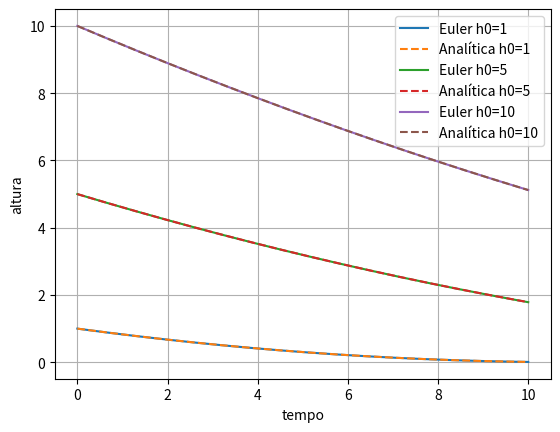

Reproduce this figure in Python.
import numpy as np
import matplotlib.pyplot as plt

h_vetor = [1, 5, 10]

k = 0.1799  


def sol_analitica(ti, tf, dt, h0):
    n = int((tf - ti) / dt)
    t = np.linspace(ti, tf, n + 1)
    h = (-(k * t) / 2 + np.sqrt(h0)) ** 2

    return t, h


def df(t, h):
    return -k * np.sqrt(h)


def euler(ti, tf, dt, h0):
    n = int((tf - ti) / dt)
    t = np.linspace(ti, tf, n + 1)

    h = np.zeros(n + 1)

    h[0] = h0
    op = 0

    for i in range(n):

        aux = df(t[i], h[i])
        h[i + 1] = h[i] + dt * aux

        op += 1

        # caso a derivada seja negativa
        if h[i + 1] < 0:
            h[i + 1] = 0

    return t, h


def main():

    for h0 in h_vetor:
        t, h_num = euler(0, 10, 0.01, h0)
        ta, h_ana = sol_analitica(0, 10, 0.01, h0)

        plt.plot(t, h_num, label=f"Euler h0={h0}")
        plt.plot(ta, h_ana, "--", label=f"Analítica h0={h0}")

        # adicionar plot das medidas reais

    plt.xlabel("tempo")
    plt.ylabel("altura")
    plt.legend()
    plt.grid()
    plt.show()


main()

# a medida que passo(dt) aumenta, o erro do metodo de euler aumenta, pois a aproximacao das derivadas se torna menos precisa
# numericamente, encerra assim que o liquido esvazia mas, analiticamente, continua apos h=0, ou seja, assume valores negativos logo, nao fisicos

# o erro de euler e linear, aumenta conforme o passo aumenta
